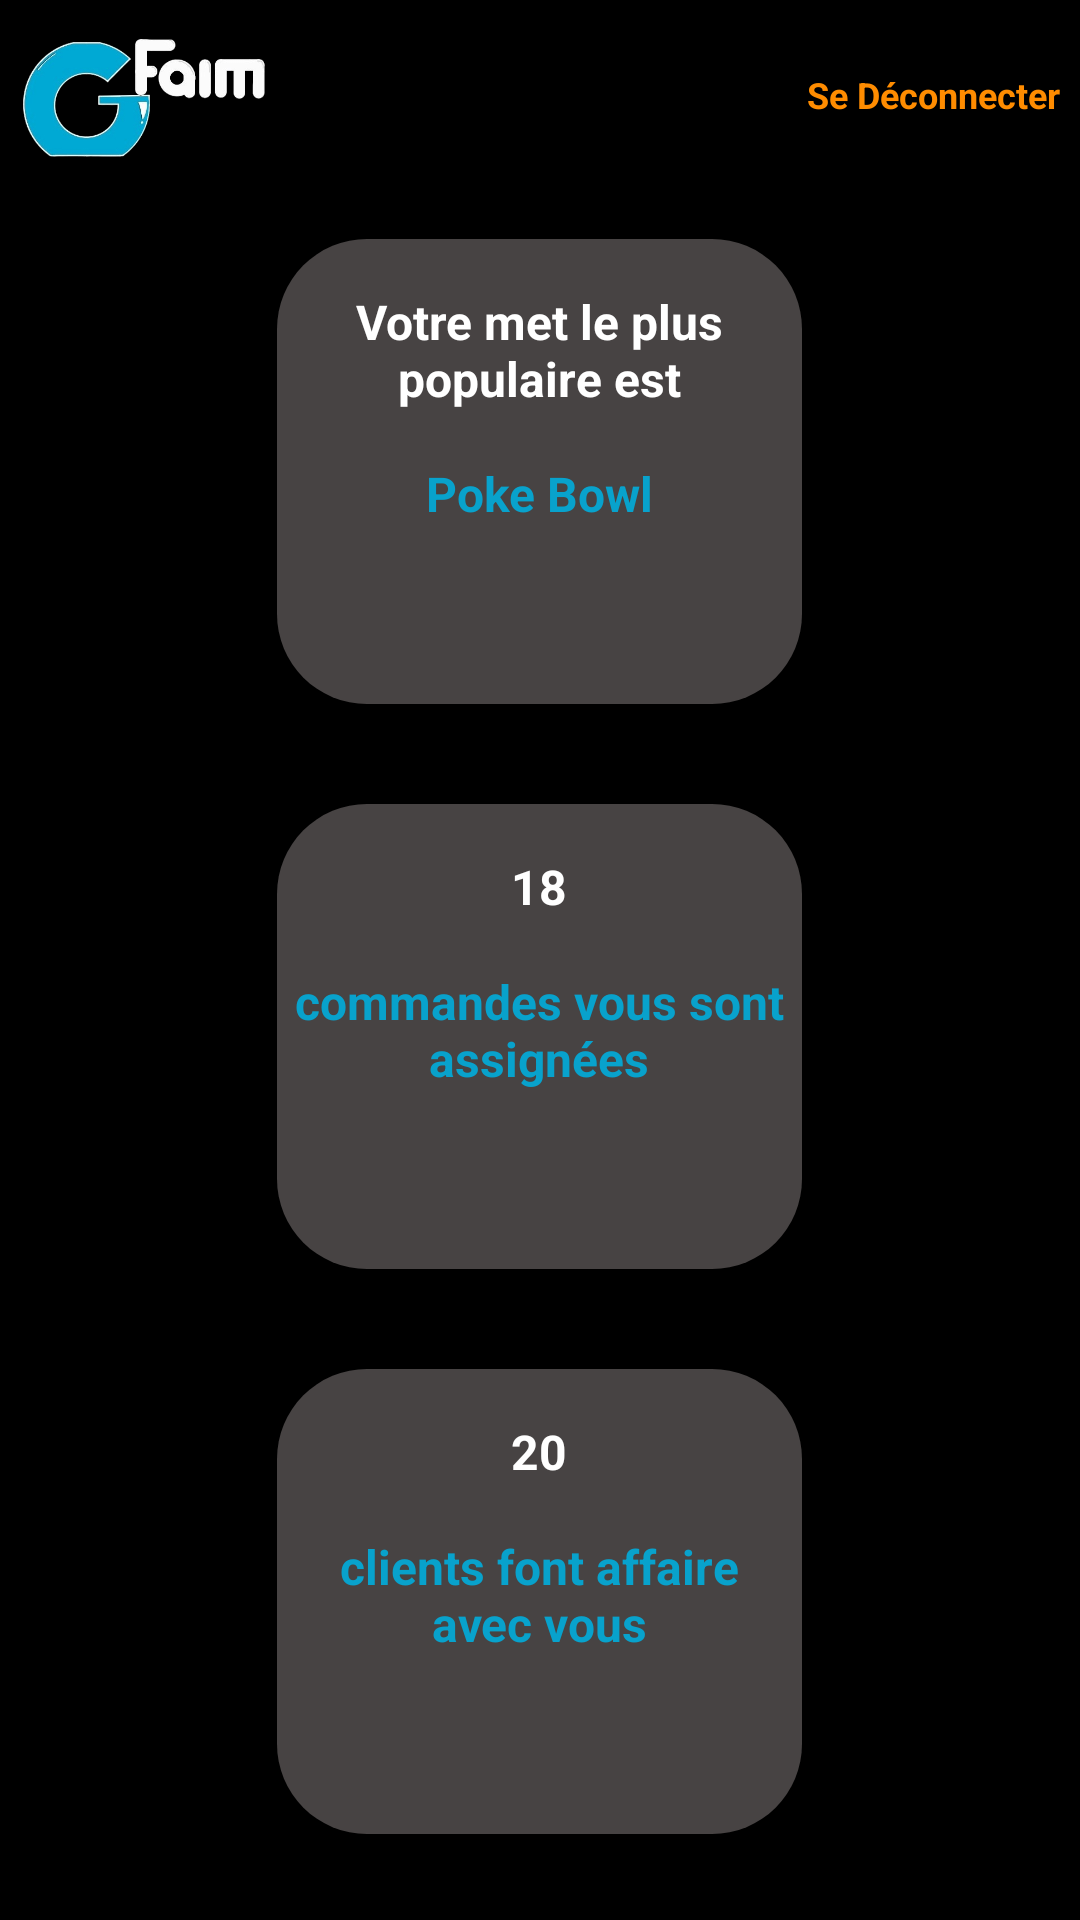

Produce the Android XML layout that renders to this screen, including the resource entries it uses.
<!-- AndroidManifest.xml: application theme Theme.Gfaim -->
<!-- res/layout/activity_restaurateur_statistique.xml -->
<?xml version="1.0" encoding="utf-8"?>
<androidx.constraintlayout.widget.ConstraintLayout xmlns:android="http://schemas.android.com/apk/res/android"
    xmlns:app="http://schemas.android.com/apk/res-auto"
    xmlns:tools="http://schemas.android.com/tools"
    android:id="@+id/main"
    android:layout_width="match_parent"
    android:layout_height="match_parent"
    tools:context=".activity.RestaurateurStatistiqueActivity"
    android:background="#000000">

    <LinearLayout
        android:id="@+id/linearLayout2"
        android:layout_width="match_parent"
        android:layout_height="match_parent"
        android:orientation="vertical"
        app:layout_constraintBottom_toBottomOf="parent"
        app:layout_constraintEnd_toEndOf="parent"
        app:layout_constraintHorizontal_bias="1.0"
        app:layout_constraintStart_toStartOf="parent"
        app:layout_constraintTop_toTopOf="parent"
        app:layout_constraintVertical_bias="1.0">

        <LinearLayout
            android:id="@+id/linearLayout"
            android:layout_width="match_parent"
            android:layout_height="63dp"
            android:orientation="horizontal">

            <ImageView
                android:id="@+id/imageViewLogo"
                android:layout_width="2dp"
                android:layout_height="64dp"
                android:layout_marginLeft="20px"
                android:layout_weight="1"
                app:srcCompat="@drawable/image" />

            <TextView
                android:id="@+id/seDeconnecter8"
                android:layout_width="91dp"
                android:layout_height="wrap_content"
                android:layout_gravity="center"
                android:layout_margin="20px"
                android:layout_weight="2"
                android:gravity="right"
                android:text="Se Déconnecter"
                android:textColor="@color/orangeGfaim"
                android:textSize="12dp"
                android:textStyle="bold" />

        </LinearLayout>

        <FrameLayout
            android:layout_width="175dp"
            android:layout_height="155dp"
            android:layout_gravity="center"
            android:layout_margin="50px"
            android:background="@drawable/roundedsquare"
            android:minWidth="100px">

            <LinearLayout
                android:layout_width="match_parent"
                android:layout_height="match_parent"
                android:orientation="vertical">

                <TextView
                    android:id="@+id/TextView13"
                    android:layout_width="wrap_content"
                    android:layout_height="wrap_content"
                    android:layout_margin="50px"
                    android:gravity="center"
                    android:text="Votre met le plus populaire est"
                    android:textColor="#FFFFFF"
                    android:textSize="16sp"
                    android:textStyle="bold" />

                <TextView
                    android:id="@+id/nomDuMetLePlusPop"
                    android:layout_width="wrap_content"
                    android:layout_height="wrap_content"
                    android:layout_gravity="center"
                    android:gravity="center"
                    android:text="Poke Bowl"
                    android:textColor="@color/bleuGfaim"
                    android:textSize="16sp"
                    android:textStyle="bold" />
            </LinearLayout>
        </FrameLayout>

        <FrameLayout
            android:layout_width="175dp"
            android:layout_height="155dp"
            android:layout_gravity="center"
            android:layout_margin="50px"
            android:background="@drawable/roundedsquare"
            android:minWidth="100px">

            <LinearLayout
                android:layout_width="match_parent"
                android:layout_height="match_parent"
                android:orientation="vertical">

                <TextView
                    android:id="@+id/nombresCommandesAssignées"
                    android:layout_width="wrap_content"
                    android:layout_height="wrap_content"
                    android:layout_gravity="center"
                    android:layout_margin="50px"
                    android:layout_marginTop="50px"
                    android:gravity="center"
                    android:text="18"
                    android:textColor="#FFFFFF"
                    android:textSize="16sp"
                    android:textStyle="bold" />

                <TextView
                    android:id="@+id/textView12"
                    android:layout_width="wrap_content"
                    android:layout_height="wrap_content"
                    android:layout_gravity="center"
                    android:gravity="center"
                    android:layout_marginLeft="10px"
                    android:layout_marginRight="10px"
                    android:textColor="@color/bleuGfaim"
                    android:textSize="16sp"
                    android:textStyle="bold"
                    android:text="commandes vous sont assignées" />
            </LinearLayout>
        </FrameLayout>

        <FrameLayout
            android:layout_width="175dp"
            android:layout_height="155dp"
            android:layout_gravity="center"
            android:layout_margin="50px"
            android:background="@drawable/roundedsquare"
            android:minWidth="100px">

            <LinearLayout
                android:layout_width="match_parent"
                android:layout_height="match_parent"
                android:orientation="vertical">

                <TextView
                    android:id="@+id/nombreDeClients"
                    android:layout_width="wrap_content"
                    android:layout_height="wrap_content"
                    android:layout_gravity="center"
                    android:layout_margin="50px"
                    android:gravity="center"
                    android:text="20"
                    android:textColor="#FFFFFF"
                    android:textSize="16sp"
                    android:textStyle="bold" />

                <TextView
                    android:id="@+id/textView9"
                    android:layout_width="wrap_content"
                    android:layout_height="wrap_content"
                    android:layout_gravity="center"
                    android:layout_marginLeft="10px"
                    android:layout_marginRight="10px"
                    android:gravity="center"
                    android:text="clients font affaire avec vous"
                    android:textColor="@color/bleuGfaim"
                    android:textSize="16sp"
                    android:textStyle="bold" />
            </LinearLayout>
        </FrameLayout>
    </LinearLayout>
</androidx.constraintlayout.widget.ConstraintLayout>
<!-- resources referenced by this layout -->
<resources>
  <color name="bleuGfaim">#08A2CC</color>
  <color name="orangeGfaim">#FF8C00</color>
  <!-- drawable image: png bitmap (drawable, 56327 bytes) -->
  <!-- drawable roundedsquare (drawable) -->
  <?xml version="1.0" encoding="utf-8"?>
  <shape xmlns:android="http://schemas.android.com/apk/res/android"
      android:shape="rectangle">
      <solid android:color="#474343"/>
      <corners android:radius="30dp"/>
  </shape>
  <style name="Theme.Gfaim" parent="Base.Theme.Gfaim" />
  <style name="Base.Theme.Gfaim" parent="Theme.Material3.DayNight.NoActionBar">
      </style>
</resources>
